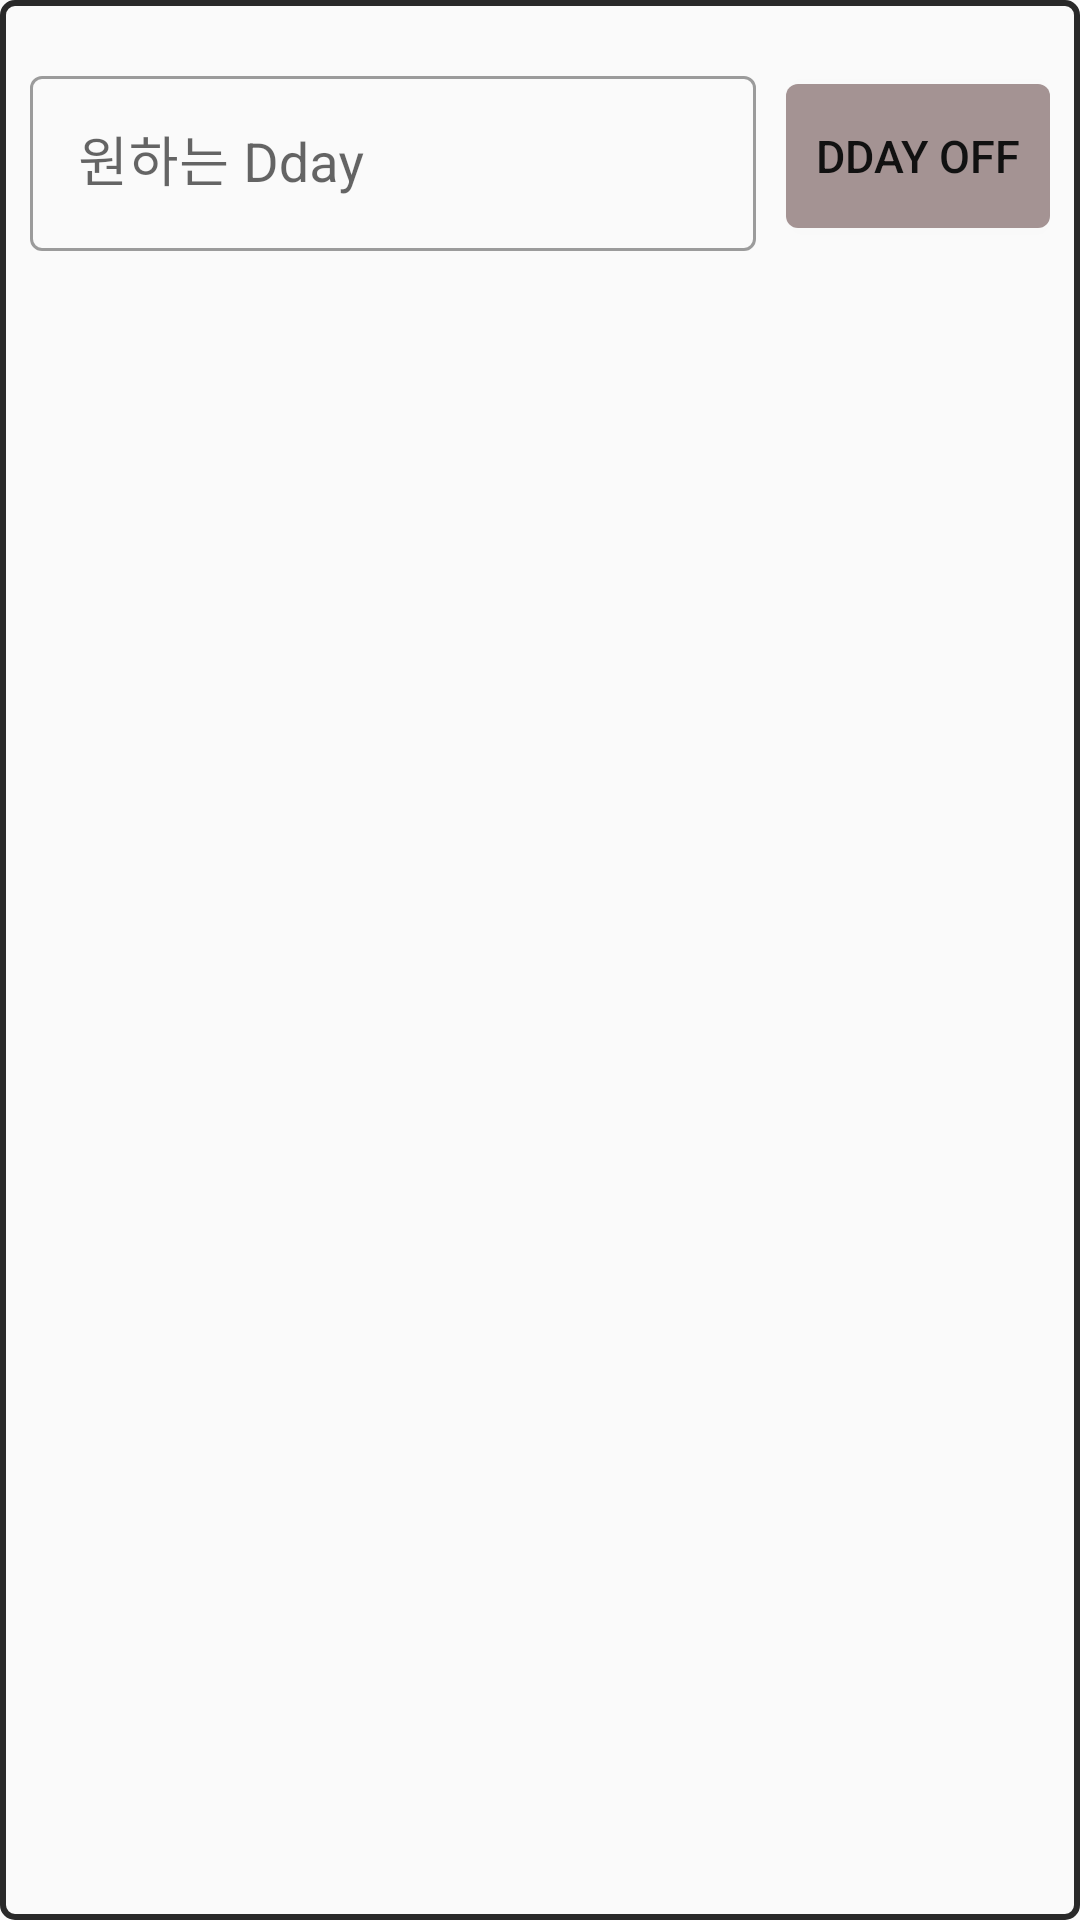

This screen was rendered from an Android layout file. Write that file and the resources it references.
<!-- AndroidManifest.xml: application theme AppTheme -->
<!-- res/layout/fragment_dday_filte_dialog.xml -->
<layout xmlns:android="http://schemas.android.com/apk/res/android"
    xmlns:app="http://schemas.android.com/apk/res-auto"
    xmlns:tools="http://schemas.android.com/tools">


    <androidx.constraintlayout.widget.ConstraintLayout
        android:layout_width="match_parent"
        android:layout_height="wrap_content"
        android:layout_margin="30dp"
        android:background="@drawable/dialog_bg"
        android:padding="10dp"
        android:theme="@style/MaterialTheme">

        <com.google.android.material.textfield.TextInputLayout
            android:id="@+id/ddayFilter"
            style="@style/Widget.MaterialComponents.TextInputLayout.OutlinedBox"
            android:layout_width="0dp"
            android:layout_height="wrap_content"
            android:layout_marginTop="10dp"
            android:hint="원하는 Dday"
            app:layout_constraintEnd_toStartOf="@id/ddayToogle"
            app:layout_constraintStart_toStartOf="parent"
            app:layout_constraintTop_toTopOf="parent">

            <com.google.android.material.textfield.TextInputEditText
                android:id="@+id/ddayEdit"
                android:layout_width="match_parent"
                android:layout_height="wrap_content"
                android:imeOptions="actionDone"
                android:inputType="number"
                android:maxLines="1"
                android:singleLine="true"
                android:textColor="@color/textColor"
                android:textSize="18sp" />

        </com.google.android.material.textfield.TextInputLayout>

        <ToggleButton
            android:id="@+id/ddayToogle"
            android:layout_width="wrap_content"
            android:layout_height="wrap_content"
            android:layout_marginStart="10dp"
            android:background="@drawable/checkbox"
            android:gravity="center"
            android:textColor="@color/textColor"
            android:textOff="Dday OFF"
            android:textOn="Dday ON"
            android:textSize="15sp"
            app:layout_constraintBottom_toBottomOf="@id/ddayFilter"
            app:layout_constraintEnd_toEndOf="parent"
            app:layout_constraintStart_toEndOf="@id/ddayFilter"
            app:layout_constraintTop_toTopOf="@id/ddayFilter" />


        <TextView
            android:id="@+id/ddayMember"
            android:layout_width="wrap_content"
            android:layout_height="wrap_content"
            android:layout_marginTop="10dp"
            android:textColor="@color/redMemberColor"
            android:textSize="16sp"
            android:textStyle="bold"
            app:layout_constraintEnd_toEndOf="parent"
            app:layout_constraintStart_toStartOf="parent"
            app:layout_constraintTop_toBottomOf="@id/ddayFilter"
            tools:text="10명" />

    </androidx.constraintlayout.widget.ConstraintLayout>
</layout>
<!-- resources referenced by this layout -->
<resources>
  <color name="redMemberColor">#320C0C</color>
  <color name="textColor">#111111</color>
  <!-- drawable checkbox (drawable) -->
  <?xml version="1.0" encoding="utf-8"?>
  <selector xmlns:android="http://schemas.android.com/apk/res/android">
      
      <item
          android:drawable="@drawable/unchecked_bg"
          android:state_checked="false" />
      
      <item
          android:drawable="@drawable/checked_bg"
          android:state_checked="true" />
      
      <item android:drawable="@drawable/unchecked_bg" />
  </selector>
  <!-- drawable dialog_bg (drawable) -->
  <?xml version="1.0" encoding="utf-8"?>
  <shape xmlns:android="http://schemas.android.com/apk/res/android"
      android:shape="rectangle">
      <solid android:color="@color/_fafafa" />
      <corners android:radius="4dp" />
      <stroke
          android:width="2dp"
          android:color="@color/_dialogBg" />
  </shape>
  <style name="MaterialTheme" parent="Theme.MaterialComponents.Light.NoActionBar">
          <item name="colorPrimary">@color/colorPrimary</item>
          <item name="colorPrimaryDark">@color/colorPrimaryDark</item>
          <item name="colorAccent">@color/colorAccent</item>r
      </style>
  <style name="AppTheme" parent="Theme.AppCompat.Light.NoActionBar">
          <item name="colorPrimary">@color/colorPrimary</item>
          <item name="colorPrimaryDark">@color/colorPrimaryDark</item>
          <item name="colorAccent">@color/colorAccent</item>
      </style>
  <!-- drawable unchecked_bg (drawable) -->
  <?xml version="1.0" encoding="utf-8"?>
  <shape xmlns:android="http://schemas.android.com/apk/res/android"
      android:shape="rectangle">
      <solid android:color="@color/colorPrimaryDark" />
      <corners
          android:radius="4dp" />
  </shape>
  <!-- drawable checked_bg (drawable) -->
  <?xml version="1.0" encoding="utf-8"?>
  <shape xmlns:android="http://schemas.android.com/apk/res/android"
      android:shape="rectangle">
      <solid android:color="@color/other" />
      <corners android:radius="4dp" />
  </shape>
  <color name="_fafafa">#fafafa</color>
  <color name="_dialogBg">#292929</color>
  <color name="colorPrimary">#E8B4B8</color>
  <color name="colorPrimaryDark">#A49393</color>
  <color name="colorAccent">#67595E</color>
  <color name="other">#EED6D3</color>
</resources>
